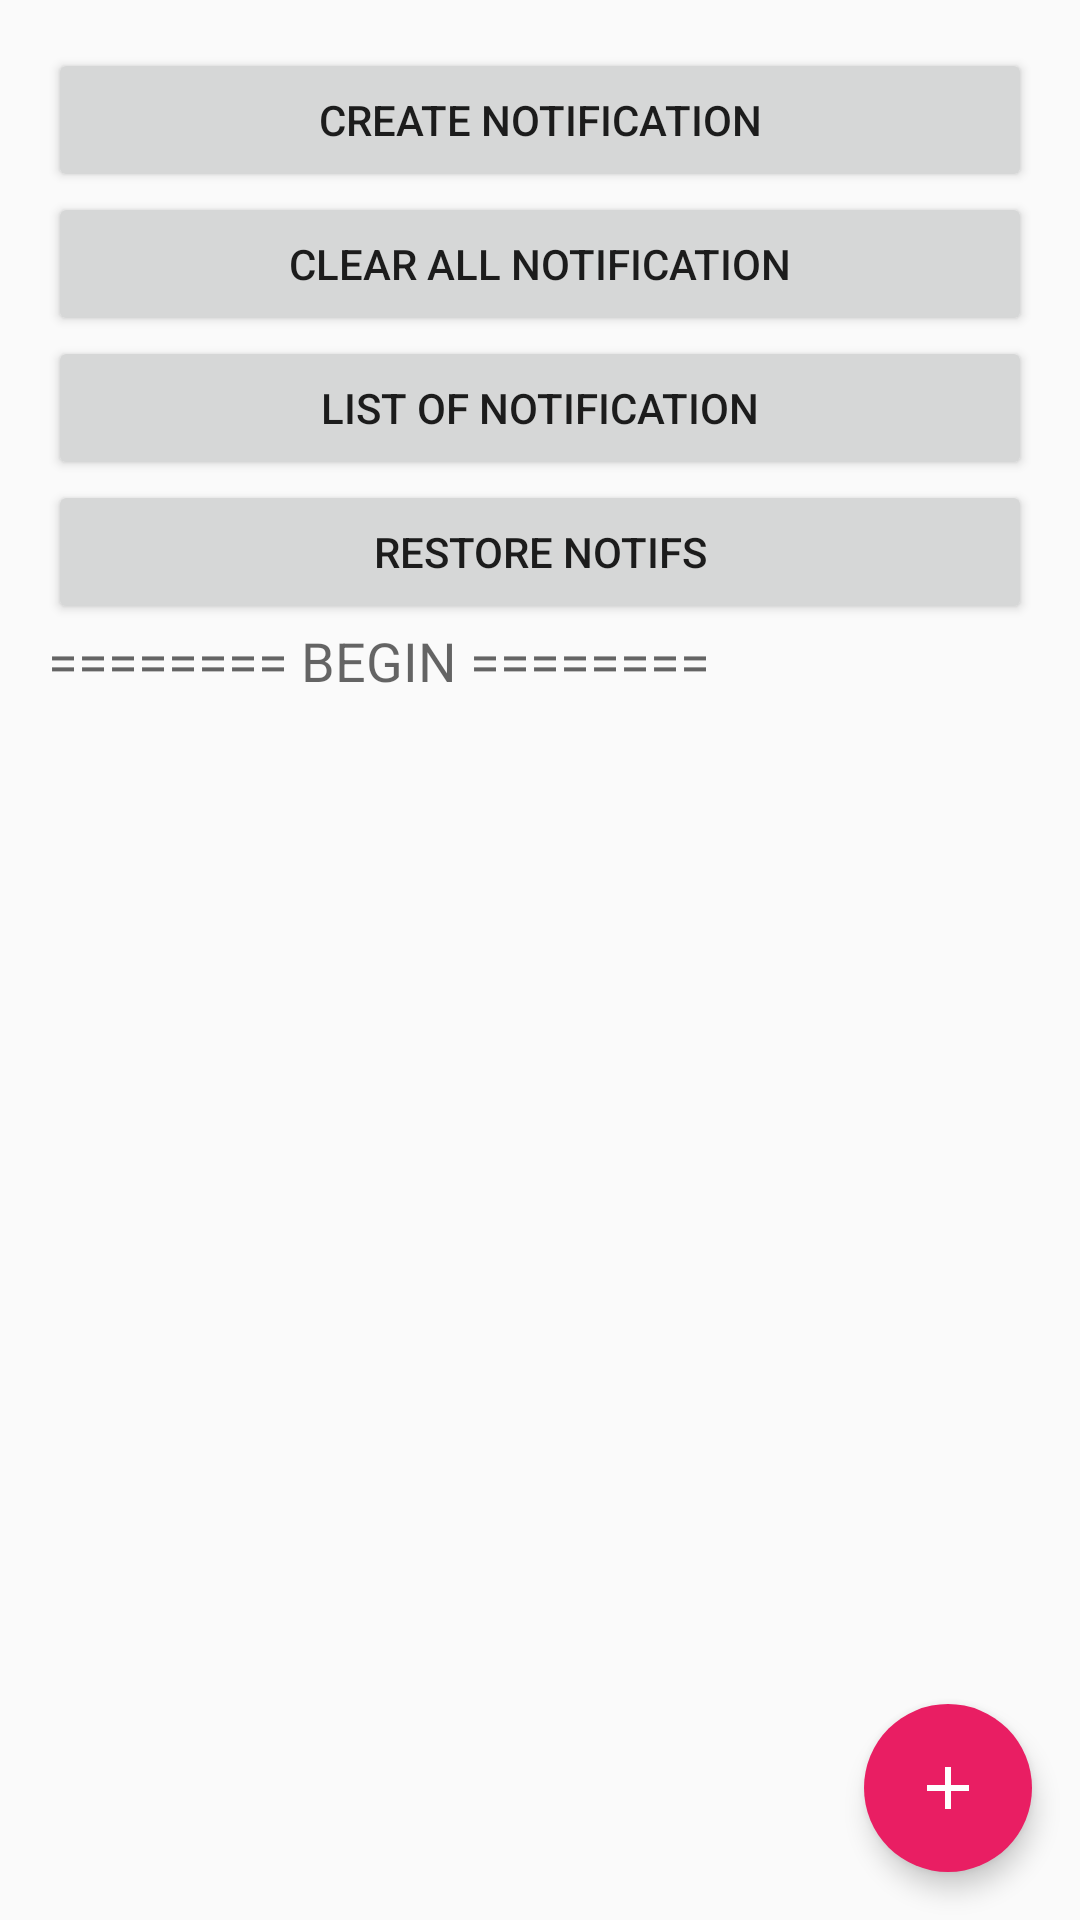

The Android layout XML behind this screen, and the referenced resources:
<!-- AndroidManifest.xml: application theme AppTheme -->
<!-- res/layout/activity_main_fab.xml -->
<?xml version="1.0" encoding="utf-8"?>

<FrameLayout xmlns:android="http://schemas.android.com/apk/res/android"
	android:layout_width="match_parent"
	android:layout_height="match_parent">

    <include layout="@layout/activity_main"/>

	<ImageButton
	    android:id="@+id/fabAddNotification"
	    android:layout_width="@dimen/round_button_diameter"
	    android:layout_height="@dimen/round_button_diameter"
	    android:layout_gravity="end|bottom"
	    android:layout_marginBottom="@dimen/add_button_margin"
	    android:layout_marginEnd="@dimen/add_button_margin"
	    android:background="@drawable/oval_ripple"
	    android:elevation="@dimen/elevation_low"
	    android:outlineProvider="background"
	    android:src="@drawable/ic_add_24px"
	    android:stateListAnimator="@anim/button_elevation"
	    android:tint="@android:color/white"
        android:onClick="buttonClicked"/>

</FrameLayout>
<!-- res/layout/activity_main.xml (included above) -->
<RelativeLayout xmlns:android="http://schemas.android.com/apk/res/android"
    xmlns:tools="http://schemas.android.com/tools"
    android:layout_width="match_parent"
    android:layout_height="match_parent"
    android:paddingBottom="@dimen/activity_vertical_margin"
    android:paddingLeft="@dimen/activity_horizontal_margin"
    android:paddingRight="@dimen/activity_horizontal_margin"
    android:paddingTop="@dimen/activity_vertical_margin"
    tools:context=".MainActivity" >

    <Button
        android:id="@+id/btnCreateNotify"
        android:layout_width="wrap_content"
        android:layout_height="wrap_content"
        android:layout_alignParentLeft="true"
        android:layout_alignParentRight="true"
        android:layout_alignParentTop="true"
        android:onClick="buttonClicked"
        android:text="Create Notification" />

    <Button
        android:id="@+id/btnClearNotify"
        android:layout_width="wrap_content"
        android:layout_height="wrap_content"
        android:layout_alignLeft="@+id/btnCreateNotify"
        android:layout_alignRight="@+id/btnCreateNotify"
        android:layout_below="@+id/btnCreateNotify"
        android:onClick="buttonClicked"
        android:text="Clear All Notification" />

    <Button
        android:id="@+id/btnListNotify"
        android:layout_width="wrap_content"
        android:layout_height="wrap_content"
        android:layout_alignLeft="@+id/btnClearNotify"
        android:layout_alignRight="@+id/btnClearNotify"
        android:layout_below="@+id/btnClearNotify"
        android:onClick="buttonClicked"
        android:text="List of Notification" />
    
    <Button
        android:id="@+id/btnRestoreNotifs"
        android:layout_width="wrap_content"
        android:layout_height="wrap_content"
        android:layout_alignLeft="@+id/btnClearNotify"
        android:layout_alignRight="@+id/btnClearNotify"
        android:layout_below="@+id/btnListNotify"
        android:onClick="buttonClicked"
        android:text="Restore Notifs" />
    

    <ScrollView
        android:layout_width="match_parent"
        android:layout_height="match_parent"
        android:layout_alignLeft="@+id/btnListNotify"
        android:layout_alignParentBottom="true"
        android:layout_alignRight="@+id/btnListNotify"
        android:layout_below="@+id/btnRestoreNotifs" >

        <TextView
            android:id="@+id/textView"
            android:layout_width="match_parent"
            android:layout_height="wrap_content"
            android:text="======== BEGIN ========"
            android:textAppearance="?android:attr/textAppearanceMedium" />
    </ScrollView>



</RelativeLayout>
<!-- resources referenced by this layout -->
<resources>
  <dimen name="activity_horizontal_margin">16dp</dimen>
  <dimen name="activity_vertical_margin">16dp</dimen>
  <dimen name="add_button_margin">16dp</dimen>
  <dimen name="elevation_low">1dp</dimen>
  <dimen name="round_button_diameter">56dp</dimen>
  <!-- drawable ic_add_24px (drawable) -->
  <?xml version="1.0" encoding="utf-8"?>
  <vector xmlns:android="http://schemas.android.com/apk/res/android"
      android:width="24dp"
      android:height="24dp"
      android:viewportWidth="24"
      android:viewportHeight="24">
  
      <group>
          <path
              android:fillColor="@color/md_white_p100"
              android:pathData="M19 13h-6v6h-2v-6h-6v-2h6v-6h2v6h6v2Z"/>
      </group>
  </vector>
  <!-- drawable oval_ripple (drawable) -->
  <ripple xmlns:android="http://schemas.android.com/apk/res/android"
      android:color="@color/md_accent_a100">
      
      <item>
          <shape android:shape="oval">
              <solid android:color="?android:colorAccent"/>
          </shape>
      </item>
  </ripple>
  <style name="AppTheme" parent="AppBaseTheme">
          
      </style>
  <color name="md_white_p100">#ffffff</color>
  <color name="md_accent_a100">@color/md_pink_A100</color>
  <style name="AppBaseTheme" parent="android:Theme.Material.Light.DarkActionBar">
  	    
  	    <item name="android:colorPrimary">@color/md_primary_500</item>
  	    <item name="android:colorPrimaryDark">@color/md_primary_700</item>
  	    <item name="android:colorAccent">@color/md_accent</item>
  	    <item name="android:windowContentTransitions">true</item>
  		
  
      </style>
  <color name="md_pink_A100">#ff80ab</color>
  <color name="md_primary_500">@color/md_deep_purple_500</color>
  <color name="md_primary_700">@color/md_deep_purple_700</color>
  <color name="md_accent">@color/md_pink_500</color>
  <color name="md_deep_purple_500">#673ab7</color>
  <color name="md_deep_purple_700">#512da8</color>
  <color name="md_pink_500">#e91e63</color>
</resources>
